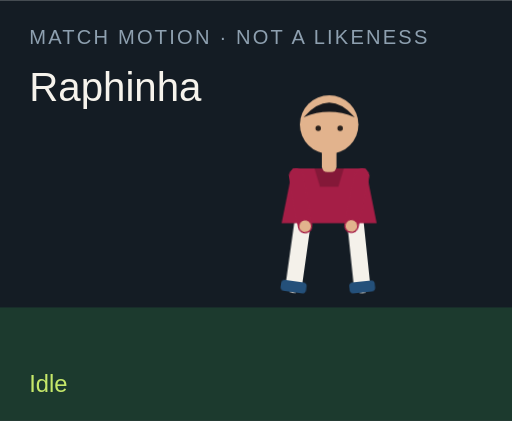
t = 0.00 s
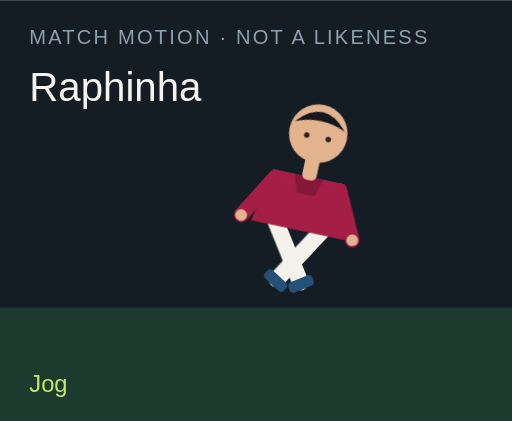
t = 1.50 s
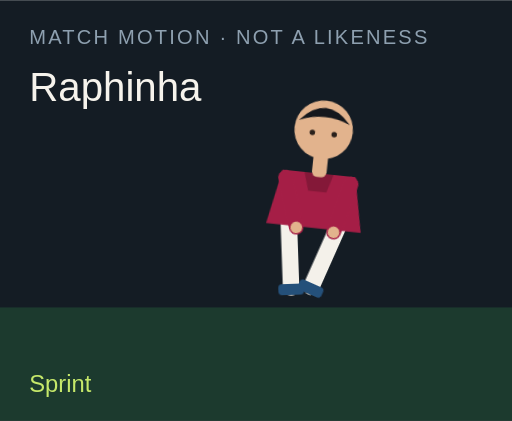
t = 3.00 s
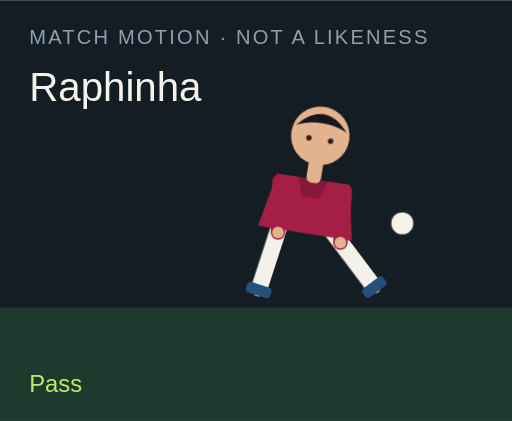
t = 4.50 s
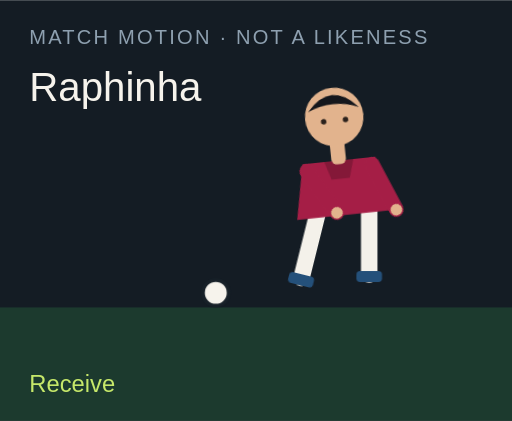
t = 6.00 s
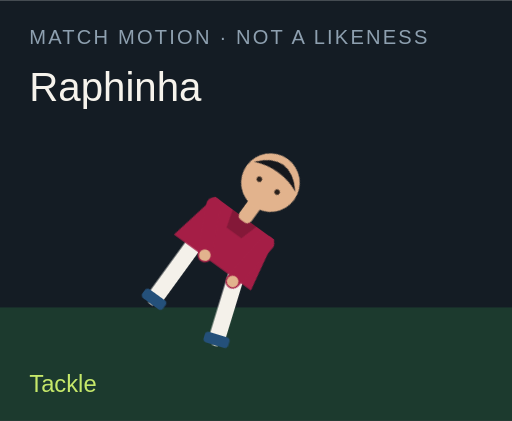
t = 7.50 s

The animated SVG that drew these frames (rendered in a browser with its animation timeline set to each time). Animation: 18 CSS @keyframes rules; one cycle of 9.00 s, repeats indefinitely.

<?xml version="1.0" encoding="UTF-8"?>
<svg xmlns="http://www.w3.org/2000/svg" viewBox="0 0 280 230" role="img">
  <style>@media (prefers-reduced-motion: reduce){animate,animateTransform{display:none}}</style>
  <rect width="280" height="230" fill="#141c24"/>
  <rect y="168" width="280" height="62" fill="#1c3a2e"/>
  <text x="16" y="24" fill="#8ea0b0" font-family="Arial,sans-serif" font-size="11" letter-spacing="1.2">MATCH MOTION · NOT A LIKENESS</text>
  <text x="16" y="55" fill="#f6f3ec" font-family="Impact,sans-serif" font-size="22">Raphinha</text>
  <circle r="7" fill="#f6f3ec" stroke="#172028" stroke-width="2" id="motion-51612" cx="150" cy="160" opacity="0">
    
    
    
  </circle>
  <g transform="translate(132 40)">
    <g id="motion-51634" transform="rotate(0 48 90)">
      
      <g id="motion-51636" transform="translate(0 0)">
        
        <g transform="translate(34 78)"><g id="motion-51638" transform="rotate(8)"><path d="M0 0 V38" stroke="#f4f1ea" stroke-width="9" stroke-linecap="round"/><rect x="-7" y="36" width="14" height="6" rx="2" fill="#24507a"/></g></g>
        <g transform="translate(62 78)"><g id="motion-51640" transform="rotate(-6)"><path d="M0 0 V38" stroke="#f4f1ea" stroke-width="9" stroke-linecap="round"/><rect x="-7" y="36" width="14" height="6" rx="2" fill="#24507a"/></g></g>
        <path d="M28 52 h40 l6 30 H22 Z" fill="#a51e46"/>
        <path d="M40 52 h16 l-3 10 H43 Z" fill="#000" opacity=".2"/>
        <g transform="translate(30 56)"><g id="motion-51642" transform="rotate(-10)"><path d="M0 0 V28" stroke="#a51e46" stroke-width="8" stroke-linecap="round"/><circle cx="0" cy="28" r="3.2" fill="#e2b38d"/></g></g>
        <g transform="translate(66 56)"><g id="motion-51644" transform="rotate(12)"><path d="M0 0 V28" stroke="#a51e46" stroke-width="8" stroke-linecap="round"/><circle cx="0" cy="28" r="3.2" fill="#e2b38d"/></g></g>
        <rect x="44" y="40" width="8" height="14" rx="3" fill="#e2b38d"/>
        <circle cx="48" cy="28" r="16" fill="#e2b38d"/>
        <path d="M34 24 Q48 8 62 24 Q48 18 34 24" fill="#15171c"/>
        <circle cx="42" cy="30" r="1.5" fill="#2a211c"/><circle cx="54" cy="30" r="1.5" fill="#2a211c"/>
      </g>
    </g>
  </g>
  <text x="16" y="214" fill="#c6e86a" font-family="Arial,sans-serif" font-size="13" opacity="1" id="motion-51616">Idle</text><text x="16" y="214" fill="#c6e86a" font-family="Arial,sans-serif" font-size="13" opacity="0" id="motion-51618">Jog</text><text x="16" y="214" fill="#c6e86a" font-family="Arial,sans-serif" font-size="13" opacity="0" id="motion-51620">Sprint</text><text x="16" y="214" fill="#c6e86a" font-family="Arial,sans-serif" font-size="13" opacity="0" id="motion-51622">Dribble</text><text x="16" y="214" fill="#c6e86a" font-family="Arial,sans-serif" font-size="13" opacity="0" id="motion-51624">Pass</text><text x="16" y="214" fill="#c6e86a" font-family="Arial,sans-serif" font-size="13" opacity="0" id="motion-51626">Shoot</text><text x="16" y="214" fill="#c6e86a" font-family="Arial,sans-serif" font-size="13" opacity="0" id="motion-51628">Receive</text><text x="16" y="214" fill="#c6e86a" font-family="Arial,sans-serif" font-size="13" opacity="0" id="motion-51630">Tackle</text><text x="16" y="214" fill="#c6e86a" font-family="Arial,sans-serif" font-size="13" opacity="0" id="motion-51632">Slide</text>
<style>@keyframes track-51613{0%{cx:150px}11.1%{cx:156px}22.2%{cx:164px}33.300000000000004%{cx:142px}44.4%{cx:190px}55.60000000000001%{cx:250px}66.7%{cx:118px}77.8%{cx:150px}88.9%{cx:150px}100%{cx:150px}}@keyframes track-51614{0%{cy:160px}11.1%{cy:158px}22.2%{cy:154px}33.300000000000004%{cy:156px}44.4%{cy:148px}55.60000000000001%{cy:96px}66.7%{cy:160px}77.8%{cy:160px}88.9%{cy:160px}100%{cy:160px}}@keyframes track-51615{0%{opacity:0}11.1%{opacity:0}22.2%{opacity:0}33.300000000000004%{opacity:1}44.4%{opacity:1}55.60000000000001%{opacity:1}66.7%{opacity:1}77.8%{opacity:0}88.9%{opacity:0}100%{opacity:0}}@keyframes track-51617{0%{opacity:1}11.1%{opacity:0}22.2%{opacity:0}33.300000000000004%{opacity:0}44.4%{opacity:0}55.60000000000001%{opacity:0}66.7%{opacity:0}77.8%{opacity:0}88.9%{opacity:0}100%{opacity:1}}@keyframes track-51619{0%{opacity:0}11.1%{opacity:1}22.2%{opacity:0}33.300000000000004%{opacity:0}44.4%{opacity:0}55.60000000000001%{opacity:0}66.7%{opacity:0}77.8%{opacity:0}88.9%{opacity:0}100%{opacity:0}}@keyframes track-51621{0%{opacity:0}11.1%{opacity:0}22.2%{opacity:1}33.300000000000004%{opacity:0}44.4%{opacity:0}55.60000000000001%{opacity:0}66.7%{opacity:0}77.8%{opacity:0}88.9%{opacity:0}100%{opacity:0}}@keyframes track-51623{0%{opacity:0}11.1%{opacity:0}22.2%{opacity:0}33.300000000000004%{opacity:1}44.4%{opacity:0}55.60000000000001%{opacity:0}66.7%{opacity:0}77.8%{opacity:0}88.9%{opacity:0}100%{opacity:0}}@keyframes track-51625{0%{opacity:0}11.1%{opacity:0}22.2%{opacity:0}33.300000000000004%{opacity:0}44.4%{opacity:1}55.60000000000001%{opacity:0}66.7%{opacity:0}77.8%{opacity:0}88.9%{opacity:0}100%{opacity:0}}@keyframes track-51627{0%{opacity:0}11.1%{opacity:0}22.2%{opacity:0}33.300000000000004%{opacity:0}44.4%{opacity:0}55.60000000000001%{opacity:1}66.7%{opacity:0}77.8%{opacity:0}88.9%{opacity:0}100%{opacity:0}}@keyframes track-51629{0%{opacity:0}11.1%{opacity:0}22.2%{opacity:0}33.300000000000004%{opacity:0}44.4%{opacity:0}55.60000000000001%{opacity:0}66.7%{opacity:1}77.8%{opacity:0}88.9%{opacity:0}100%{opacity:0}}@keyframes track-51631{0%{opacity:0}11.1%{opacity:0}22.2%{opacity:0}33.300000000000004%{opacity:0}44.4%{opacity:0}55.60000000000001%{opacity:0}66.7%{opacity:0}77.8%{opacity:1}88.9%{opacity:0}100%{opacity:0}}@keyframes track-51633{0%{opacity:0}11.1%{opacity:0}22.2%{opacity:0}33.300000000000004%{opacity:0}44.4%{opacity:0}55.60000000000001%{opacity:0}66.7%{opacity:0}77.8%{opacity:0}88.9%{opacity:1}100%{opacity:0}}@keyframes track-51635{0%{transform:rotate(0deg)}11.1%{transform:rotate(8deg)}22.2%{transform:rotate(16deg)}33.300000000000004%{transform:rotate(6deg)}44.4%{transform:rotate(4deg)}55.60000000000001%{transform:rotate(14deg)}66.7%{transform:rotate(-6deg)}77.8%{transform:rotate(34deg)}88.9%{transform:rotate(38deg)}100%{transform:rotate(0deg)}}@keyframes track-51637{0%{transform:translate(0px,0px)}11.1%{transform:translate(0px,-3px)}22.2%{transform:translate(0px,-6px)}33.300000000000004%{transform:translate(0px,-2px)}44.4%{transform:translate(0px,2px)}55.60000000000001%{transform:translate(0px,-4px)}66.7%{transform:translate(0px,1px)}77.8%{transform:translate(0px,10px)}88.9%{transform:translate(0px,12px)}100%{transform:translate(0px,0px)}}@keyframes track-51639{0%{transform:rotate(8deg)}11.1%{transform:rotate(-26deg)}22.2%{transform:rotate(-42deg)}33.300000000000004%{transform:rotate(-8deg)}44.4%{transform:rotate(6deg)}55.60000000000001%{transform:rotate(12deg)}66.7%{transform:rotate(20deg)}77.8%{transform:rotate(-8deg)}88.9%{transform:rotate(8deg)}100%{transform:rotate(8deg)}}@keyframes track-51641{0%{transform:rotate(-6deg)}11.1%{transform:rotate(24deg)}22.2%{transform:rotate(38deg)}33.300000000000004%{transform:rotate(18deg)}44.4%{transform:rotate(-38deg)}55.60000000000001%{transform:rotate(-54deg)}66.7%{transform:rotate(6deg)}77.8%{transform:rotate(-22deg)}88.9%{transform:rotate(-16deg)}100%{transform:rotate(-6deg)}}@keyframes track-51643{0%{transform:rotate(-10deg)}11.1%{transform:rotate(24deg)}22.2%{transform:rotate(36deg)}33.300000000000004%{transform:rotate(-18deg)}44.4%{transform:rotate(10deg)}55.60000000000001%{transform:rotate(-24deg)}66.7%{transform:rotate(-30deg)}77.8%{transform:rotate(12deg)}88.9%{transform:rotate(-64deg)}100%{transform:rotate(-10deg)}}@keyframes track-51645{0%{transform:rotate(12deg)}11.1%{transform:rotate(-20deg)}22.2%{transform:rotate(-32deg)}33.300000000000004%{transform:rotate(14deg)}44.4%{transform:rotate(-26deg)}55.60000000000001%{transform:rotate(18deg)}66.7%{transform:rotate(-22deg)}77.8%{transform:rotate(-6deg)}88.9%{transform:rotate(18deg)}100%{transform:rotate(12deg)}}@media(prefers-reduced-motion:no-preference){#motion-51612{animation:track-51613 9s linear infinite both,track-51614 9s linear infinite both,track-51615 9s steps(1,end) infinite both}#motion-51616{animation:track-51617 9s steps(1,end) infinite both}#motion-51618{animation:track-51619 9s steps(1,end) infinite both}#motion-51620{animation:track-51621 9s steps(1,end) infinite both}#motion-51622{animation:track-51623 9s steps(1,end) infinite both}#motion-51624{animation:track-51625 9s steps(1,end) infinite both}#motion-51626{animation:track-51627 9s steps(1,end) infinite both}#motion-51628{animation:track-51629 9s steps(1,end) infinite both}#motion-51630{animation:track-51631 9s steps(1,end) infinite both}#motion-51632{animation:track-51633 9s steps(1,end) infinite both}#motion-51634{animation:track-51635 9s linear infinite both}#motion-51636{animation:track-51637 9s linear infinite both}#motion-51638{animation:track-51639 9s linear infinite both}#motion-51640{animation:track-51641 9s linear infinite both}#motion-51642{animation:track-51643 9s linear infinite both}#motion-51644{animation:track-51645 9s linear infinite both}}</style></svg>
